Image classification data set "processed_data" (rjaswal1634/EfficientNetwithSeperableConvolution on GitHub). Class labels (4): cloudy, desert, green area, water.

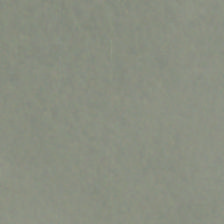
Label: cloudy

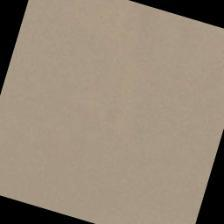
Label: desert

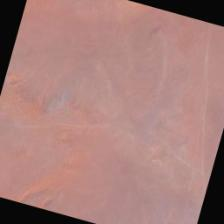
Label: desert

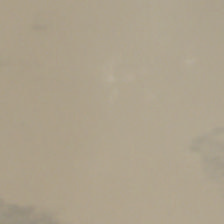
Label: cloudy

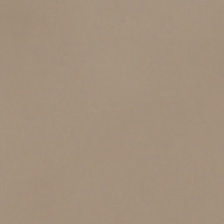
Label: cloudy

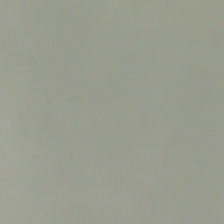
Label: cloudy
